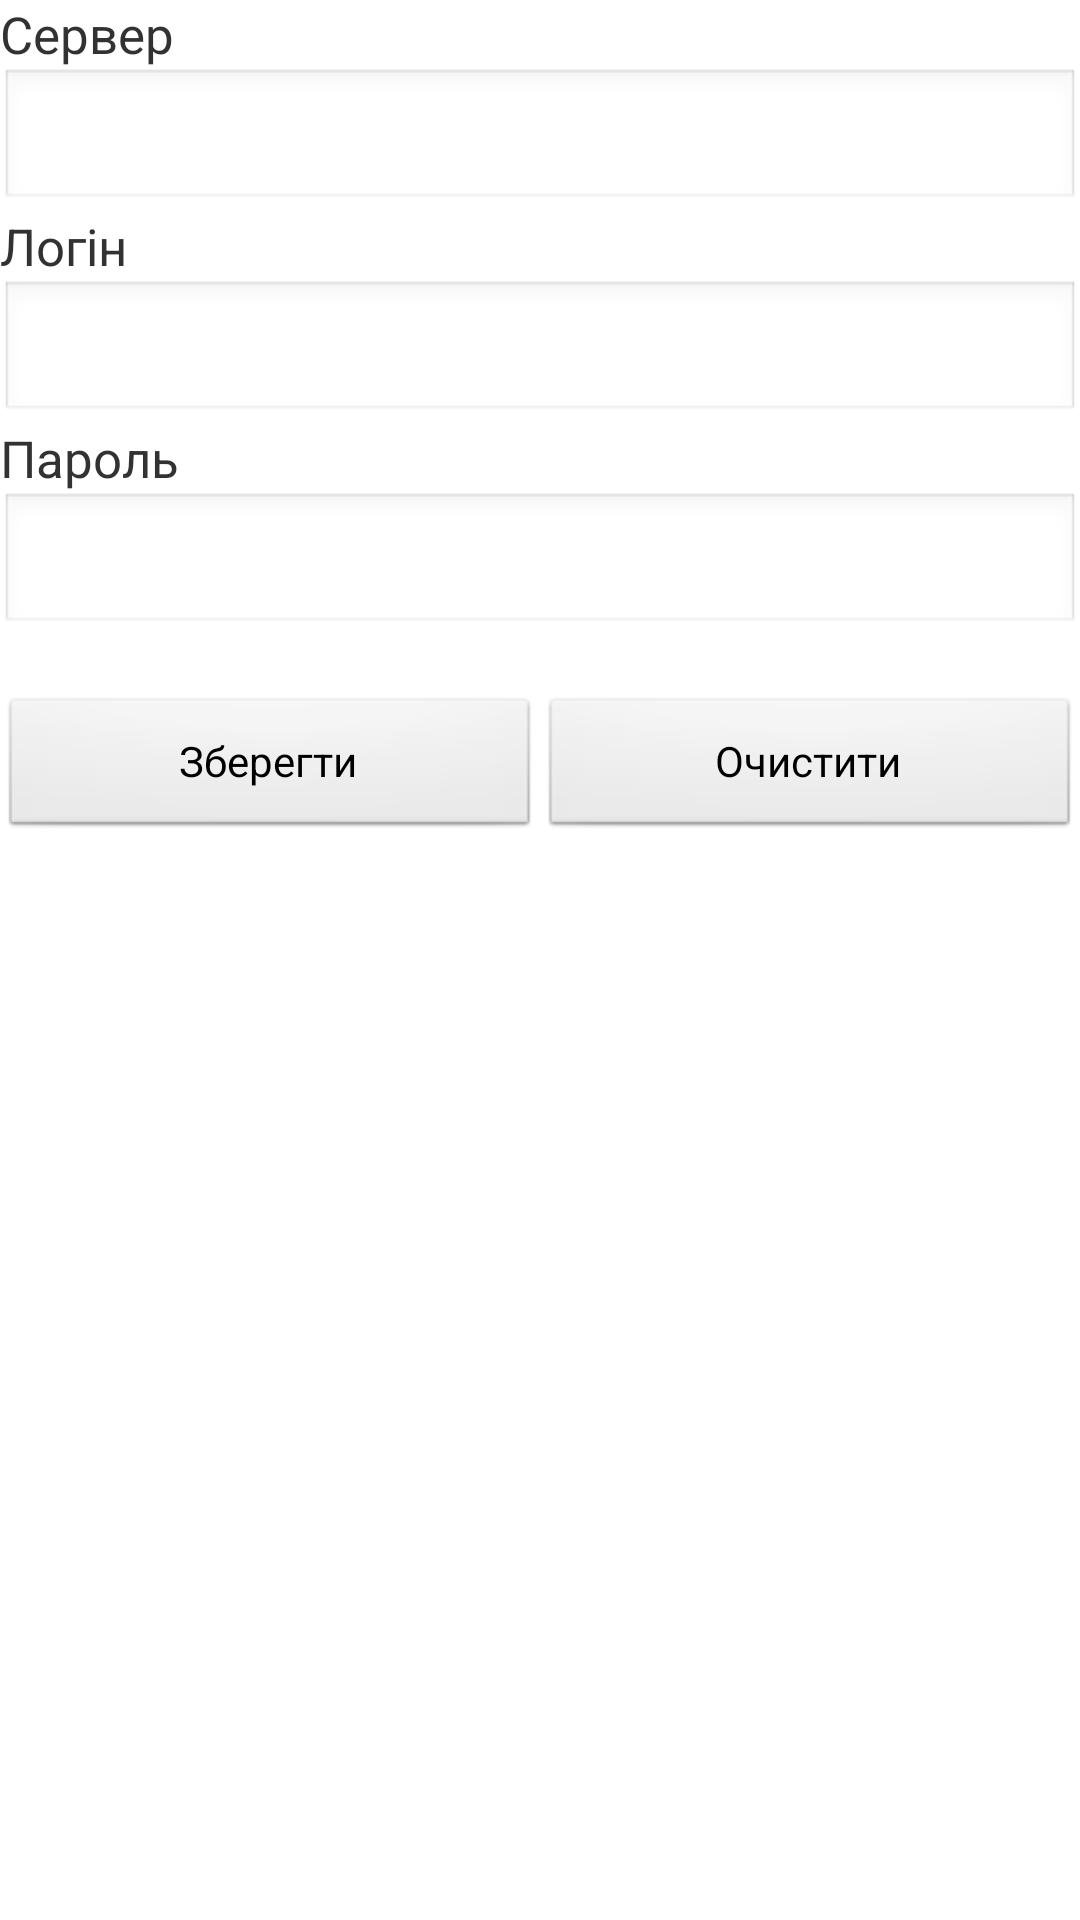

Produce the Android XML layout that renders to this screen, including the resource entries it uses.
<!-- AndroidManifest.xml: application theme MyAppTheme -->
<!-- res/layout/settings.xml -->
<?xml version="1.0" encoding="utf-8"?>
<LinearLayout xmlns:android="http://schemas.android.com/apk/res/android"
    android:layout_width="match_parent"
    android:layout_height="match_parent"
    android:orientation="vertical" >

     <TextView
        android:layout_width="fill_parent"
        android:layout_height="wrap_content"
        android:text="@string/server"
        android:textSize="17dip" />

    <EditText
        android:id="@+id/inputServer"
        android:layout_width="fill_parent"
        android:layout_height="wrap_content"
        android:singleLine="true" />
    <TextView
        android:layout_width="fill_parent"
        android:layout_height="wrap_content"
        android:text="@string/login"
        android:textSize="17dip" />

    <EditText
        android:id="@+id/inputLogin"
        android:layout_width="fill_parent"
        android:layout_height="wrap_content"
        android:singleLine="true" />

    <TextView
        android:layout_width="fill_parent"
        android:layout_height="wrap_content"
        android:text="@string/password"
        android:textSize="17dip" />

    <EditText
        android:id="@+id/inputPassword"
        android:layout_width="fill_parent"
        android:layout_height="wrap_content"
        android:inputType="textPassword"
        android:singleLine="true" />

    <LinearLayout
        android:layout_width="fill_parent"
        android:layout_height="wrap_content"
        android:orientation="horizontal"
        android:paddingTop="20dp" >

        <Button
            android:id="@+id/btnSaveS"
            android:layout_width="match_parent"
            android:layout_height="wrap_content"
            android:layout_weight="1"
            android:text="@string/save" />

        <Button
            android:id="@+id/btnClear"
            android:layout_width="match_parent"
            android:layout_height="wrap_content"
            android:layout_weight="1"
            android:text="@string/clear_btn" />
    </LinearLayout>

</LinearLayout>
<!-- resources referenced by this layout -->
<resources>
  <string name="clear_btn">Очистити</string>
  <string name="login">Логін</string>
  <string name="password">Пароль</string>
  <string name="save">Зберегти</string>
  <string name="server">Сервер</string>
  <style name="MyAppTheme" parent="@android:style/Theme.Light.NoTitleBar">
      
      </style>
</resources>
